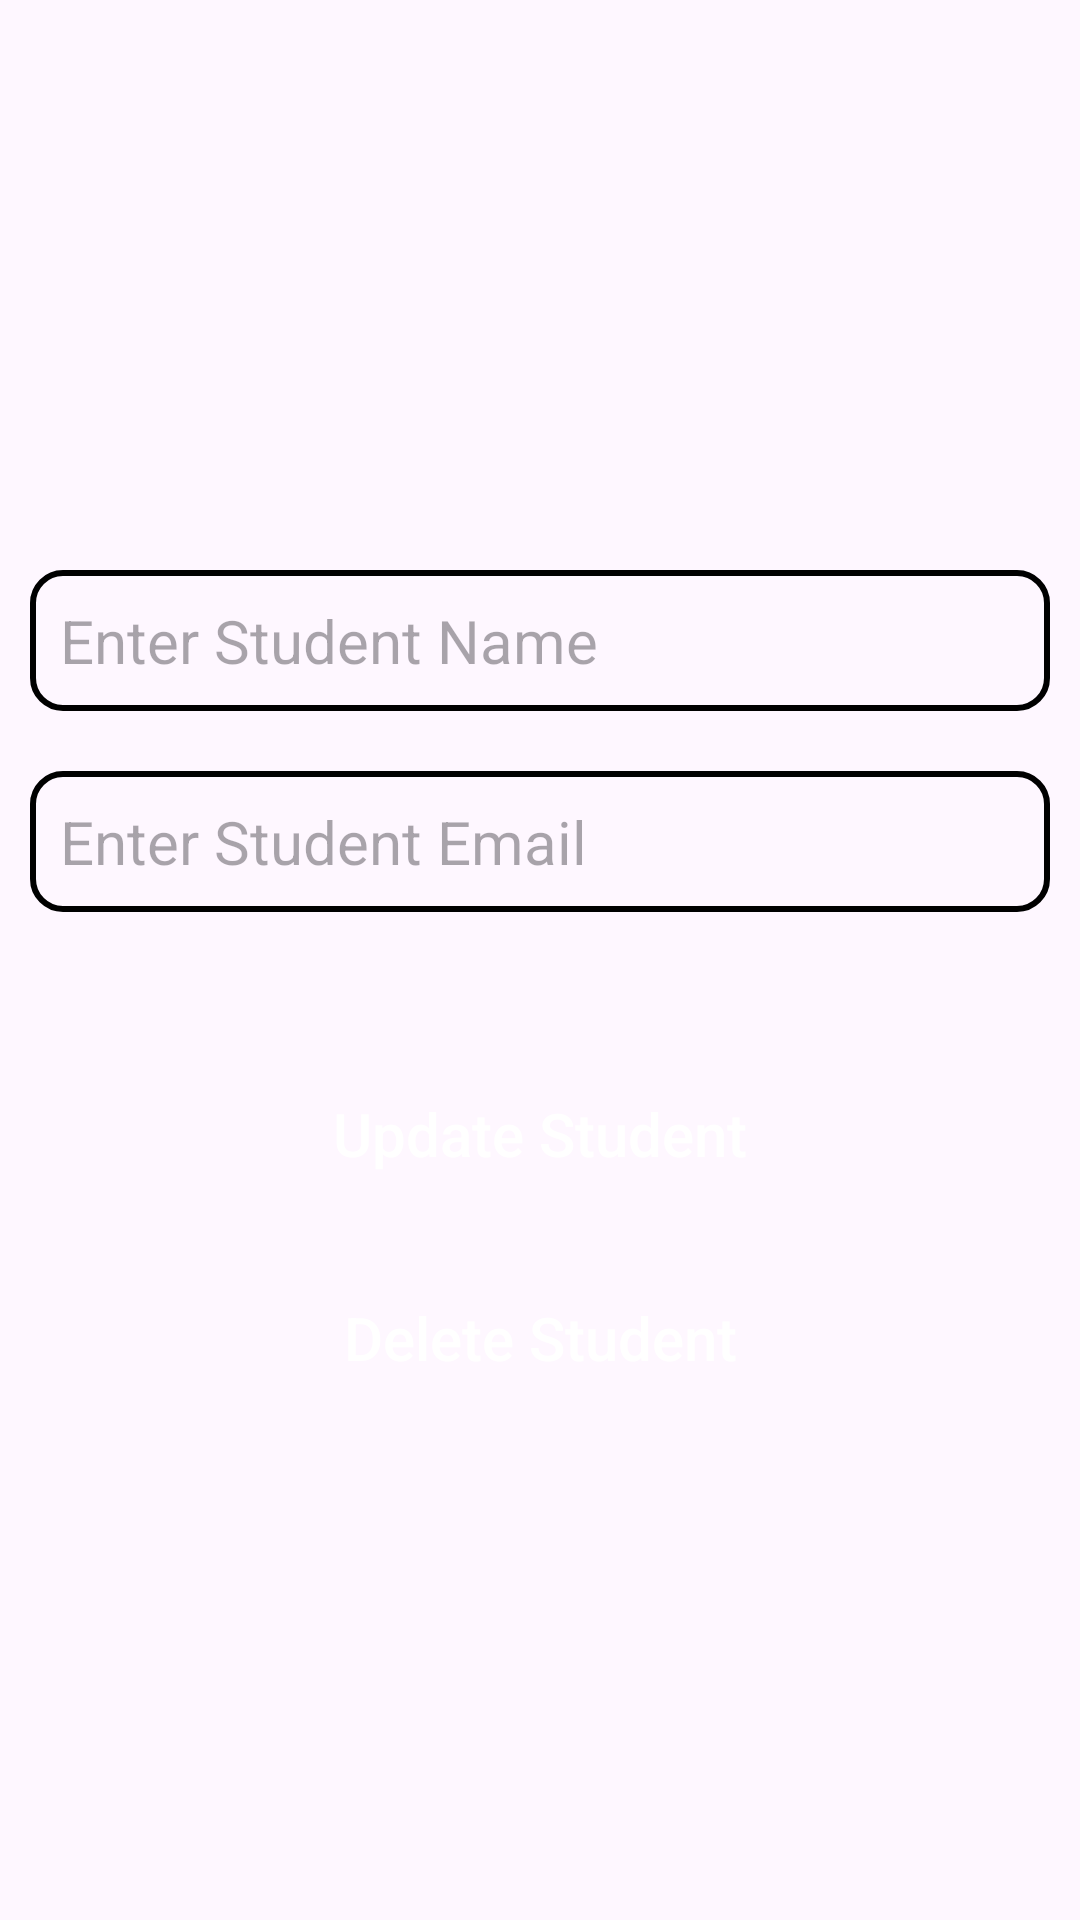

This screen was rendered from an Android layout file. Write that file and the resources it references.
<!-- AndroidManifest.xml: application theme Theme.ExpenseAPIDevelopment -->
<!-- res/layout/activity_update.xml -->
<?xml version="1.0" encoding="utf-8"?>
<LinearLayout xmlns:android="http://schemas.android.com/apk/res/android"
    xmlns:app="http://schemas.android.com/apk/res-auto"
    xmlns:tools="http://schemas.android.com/tools"
    android:orientation="vertical"
    android:layout_width="match_parent"
    android:layout_height="match_parent"
    android:padding="10dp"
    android:gravity="center"
    tools:context=".UpdateActivity">

    <EditText
        android:id="@+id/studentName"
        android:background="@drawable/edit_back"
        android:padding="10dp"
        android:textSize="20sp"
        android:layout_marginVertical="20dp"
        android:layout_width="match_parent"
        android:layout_height="wrap_content"
        android:hint="Enter Student Name"/>

    <EditText
        android:id="@+id/studentEmail"
        android:background="@drawable/edit_back"
        android:padding="10dp"
        android:layout_marginBottom="50dp"
        android:textSize="20sp"
        android:layout_width="match_parent"
        android:layout_height="wrap_content"
        android:hint="Enter Student Email"/>

    <androidx.appcompat.widget.AppCompatButton
        android:id="@+id/updateStudent"
        android:text="Update Student"
        android:textColor="@color/white"
        android:textSize="20sp"
        android:textAllCaps="false"
        android:layout_width="match_parent"
        android:background="@drawable/button_back"
        android:layout_height="wrap_content"/>

    <androidx.appcompat.widget.AppCompatButton
        android:id="@+id/deleteStudent"
        android:text="Delete Student"
        android:layout_marginTop="20dp"
        android:textColor="@color/white"
        android:textSize="20sp"
        android:textAllCaps="false"
        android:layout_width="match_parent"
        android:background="@drawable/button_back"
        android:layout_height="wrap_content"/>

</LinearLayout>
<!-- resources referenced by this layout -->
<resources>
  <!-- drawable edit_back (drawable) -->
  <?xml version="1.0" encoding="utf-8"?>
  <shape android:shape="rectangle" xmlns:android="http://schemas.android.com/apk/res/android">
      <stroke android:color="@color/primary" android:width="2dp"/>
      <corners android:radius="10dp"/>
  </shape>
  <style name="Theme.ExpenseAPIDevelopment" parent="Base.Theme.ExpenseAPIDevelopment" />
  <style name="Base.Theme.ExpenseAPIDevelopment" parent="Theme.Material3.DayNight.NoActionBar">
          
          
      </style>
  <!-- not gathered from this repository: default colours our renderer supplied (Android Studio template values) -->
  <color name="white">#FFFFFFFF</color>
</resources>
